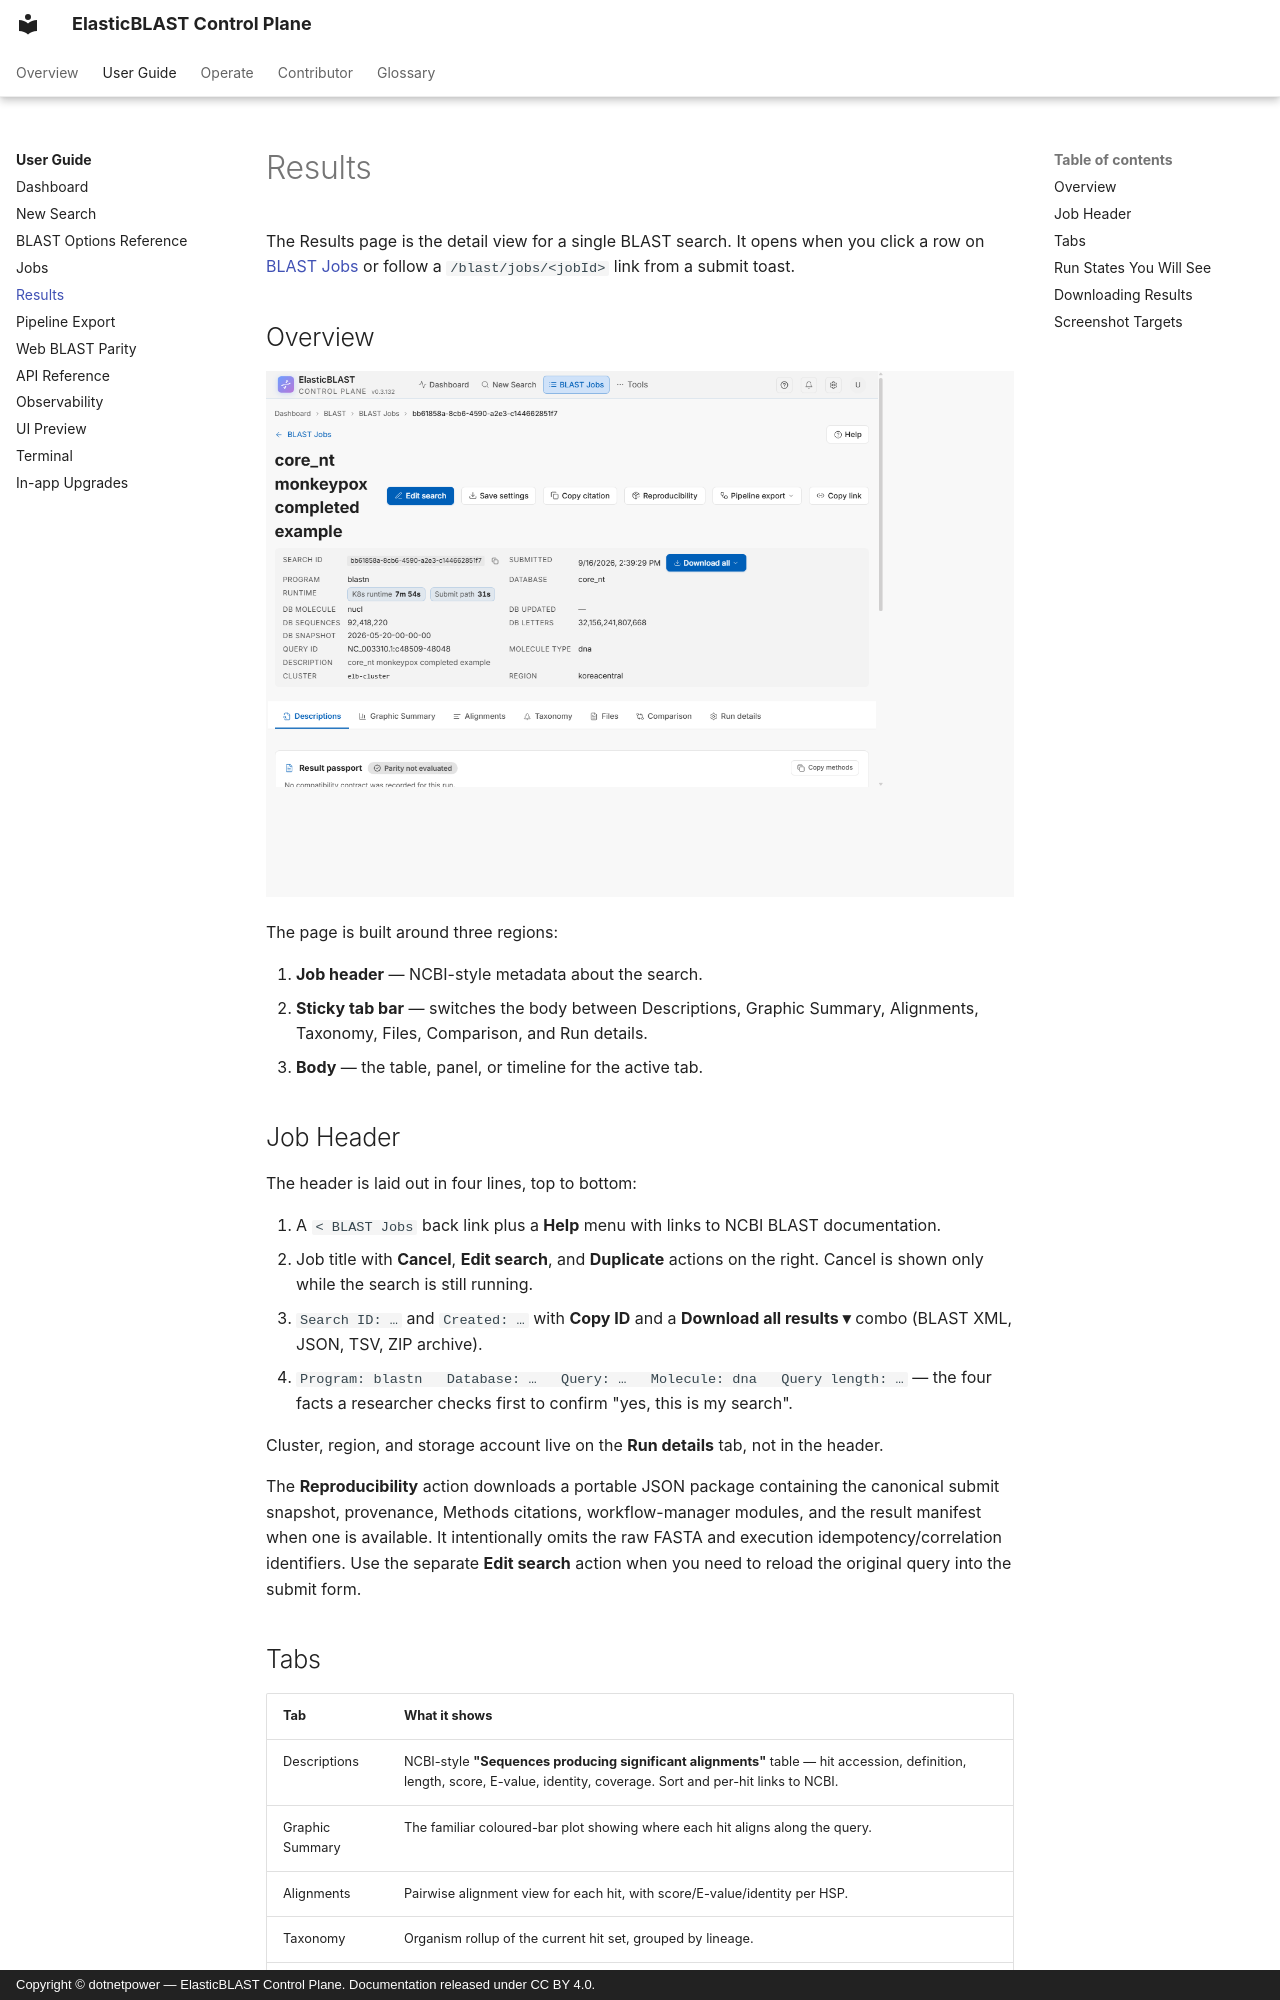

repository: dotnetpower/elb-dashboard · page: user-guide/results/index.html · generator: mkdocs · copyright: Copyright © dotnetpower — ElasticBLAST Control Plane. Documentation released under CC BY 4.0.

---
title: Results (User Guide)
description: Detail view for a single BLAST search in ElasticBLAST Control Plane — hit table, alignment preview, taxonomy filters, and streamed result downloads.
tags:
  - user-guide
  - blast
---

# Results

The Results page is the detail view for a single BLAST search. It opens when you click a row on [BLAST Jobs](jobs.md) or follow a `/blast/jobs/<jobId>` link from a submit toast.

## Overview

![Results page with NCBI-style job header, tabs, and descriptions table](../images/screenshots/results-desktop.png)

The page is built around three regions:

1. **Job header** — NCBI-style metadata about the search.
2. **Sticky tab bar** — switches the body between Descriptions, Graphic Summary, Alignments, Taxonomy, Files, Comparison, and Run details.
3. **Body** — the table, panel, or timeline for the active tab.

## Job Header

The header is laid out in four lines, top to bottom:

1. A `< BLAST Jobs` back link plus a **Help** menu with links to NCBI BLAST documentation.
2. Job title with **Cancel**, **Edit search**, and **Duplicate** actions on the right. Cancel is shown only while the search is still running.
3. `Search ID: …` and `Created: …` with **Copy ID** and a **Download all results ▾** combo (BLAST XML, JSON, TSV, ZIP archive).
4. `Program: blastn   Database: …   Query: …   Molecule: dna   Query length: …` — the four facts a researcher checks first to confirm "yes, this is my search".

Cluster, region, and storage account live on the **Run details** tab, not in the header.

The **Reproducibility** action downloads a portable JSON package containing the
canonical submit snapshot, provenance, Methods citations, workflow-manager
modules, and the result manifest when one is available. It intentionally omits
the raw FASTA and execution idempotency/correlation identifiers. Use the
separate **Edit search** action when you need to reload the original query into
the submit form.
